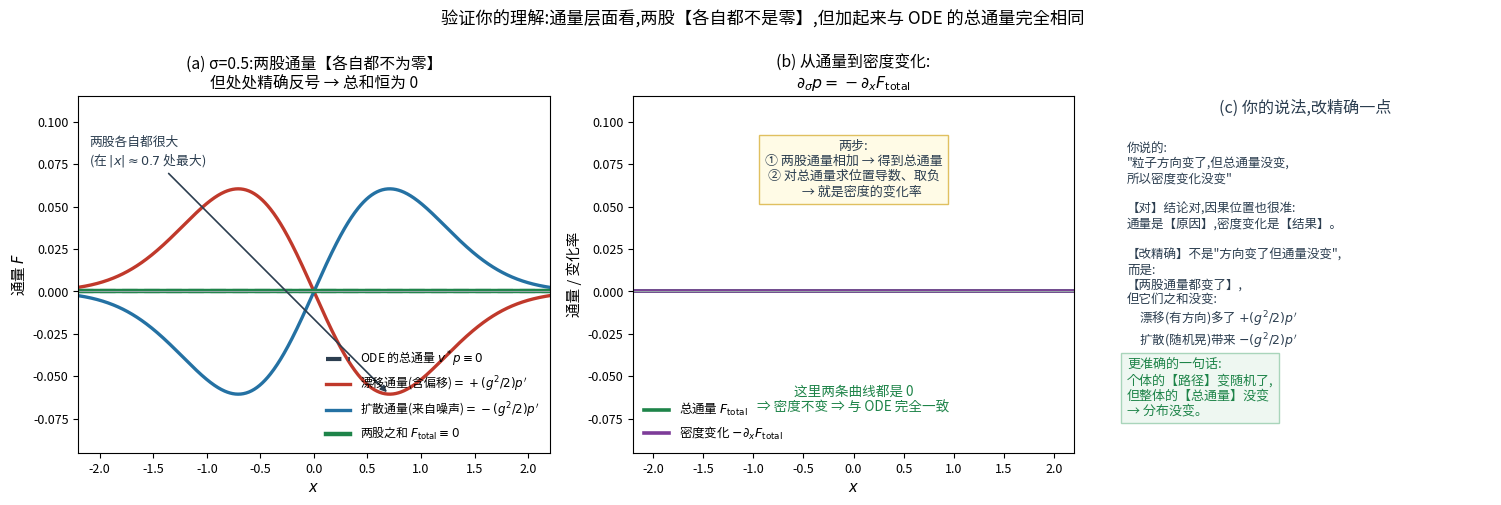

Write the Python code that produced this figure. (Note: this script raises an exception after producing the figure.)
r"""用户的理解验证:加噪声后"总通量没变",所以密度变化没变。

σ=0.5(高斯数据 V=0.5,此时 v*≡0,ODE 的密度本该完全不变)
  漂移通量(含偏移) = f·p = v*p + (g²/2)p'
  扩散通量(来自噪声) = −(g²/2)p'
  ────────────────────────────
  总通量 = v*p + (g²/2)p' − (g²/2)p' = v*p  ← 与 ODE 完全相同!

(a) 三条通量曲线:两股各自都很大,但处处反号,和恒为 0
(b) 从"总通量"到"密度变化":∂_σp = −∂_x F_total = 0
(c) 把用户的话改精确
"""
import matplotlib
matplotlib.use("Agg")
from matplotlib import font_manager
for _f in ["/System/Library/Fonts/Supplemental/Arial Unicode.ttf",
           "/System/Library/Fonts/STHeiti Medium.ttc"]:
    try:
        font_manager.fontManager.addfont(_f)
        matplotlib.rcParams["font.family"] = font_manager.FontProperties(fname=_f).get_name()
        break
    except Exception:
        continue
matplotlib.rcParams["axes.unicode_minus"] = False
import matplotlib.pyplot as plt
import numpy as np

RED, BLUE, GREEN, DARK, GREY, ORANGE = "#c0392b", "#2471a3", "#1e8449", "#2c3e50", "#95a5a6", "#b9770e"
RF = "/Users/kevin/code/lingbot-va/.claude/scratch/rf/"

V, NL = 0.5, 0.5
G2H = 0.5 * NL ** 2                       # g²/2 = 0.125
p = lambda x: np.exp(-x ** 2 / (2 * V)) / np.sqrt(2 * np.pi * V)
dp = lambda x: -x / V * p(x)
vstar = lambda x: 0.0 * x                 # σ=0.5 时 v*≡0(高斯数据)
F_ode = lambda x: vstar(x) * p(x)         # ODE 的通量
F_drift = lambda x: vstar(x) * p(x) + G2H * dp(x)     # 含偏移的漂移通量
F_diff = lambda x: -G2H * dp(x)                       # 噪声带来的扩散通量
F_tot = lambda x: F_drift(x) + F_diff(x)

fig = plt.figure(figsize=(15.2, 5.4), dpi=150)
xs = np.linspace(-2.2, 2.2, 700)

# ---------------- (a)
ax = fig.add_axes([0.05, 0.17, 0.31, 0.66])
ax.plot(xs, F_ode(xs), color=DARK, lw=3.0, ls="--", label="ODE 的总通量 $v^*p\\equiv0$")
ax.plot(xs, F_drift(xs), color=RED, lw=2.4, label="漂移通量(含偏移)$=+(g^2/2)p'$")
ax.plot(xs, F_diff(xs), color=BLUE, lw=2.4, label="扩散通量(来自噪声)$=-(g^2/2)p'$")
ax.plot(xs, F_tot(xs), color=GREEN, lw=3.2, label="两股之和 $F_{\\rm total}\\equiv0$")
ax.axhline(0, color=GREY, lw=0.8)
ax.annotate("两股各自都很大\n(在 $|x|\\approx0.7$ 处最大)", xy=(0.7, F_drift(0.7)),
            xytext=(-2.1, 0.075), fontsize=9.2, color=DARK,
            arrowprops=dict(arrowstyle="-|>", lw=1.2, color=DARK))
ax.set_xlim(-2.2, 2.2); ax.set_ylim(-0.095, 0.115)
ax.set_xlabel("$x$", fontsize=10.5); ax.set_ylabel("通量 $F$", fontsize=10.5)
ax.set_title("(a) σ=0.5:两股通量【各自都不为零】\n但处处精确反号 → 总和恒为 0", fontsize=11.3)
ax.legend(fontsize=8.6, frameon=False, loc="lower right")
ax.tick_params(labelsize=9)

# ---------------- (b)
ax2 = fig.add_axes([0.415, 0.17, 0.29, 0.66])
ax2.plot(xs, F_tot(xs), color=GREEN, lw=2.6, label="总通量 $F_{\\rm total}$")
ax2.plot(xs, -np.gradient(F_tot(xs), xs), color="#7d3c98", lw=2.6,
         label="密度变化 $-\\partial_x F_{\\rm total}$")
ax2.axhline(0, color=GREY, lw=0.8)
ax2.text(0.0, 0.055, "两步:\n① 两股通量相加 → 得到总通量\n② 对总通量求位置导数、取负\n　 → 就是密度的变化率",
         fontsize=9.4, color=DARK, ha="center", va="bottom",
         bbox=dict(fc="#fffbe6", ec="#e0c060"))
ax2.text(0.0, -0.055, "这里两条曲线都是 0\n⇒ 密度不变 ⇒ 与 ODE 完全一致", fontsize=9.8, color=GREEN,
         ha="center", va="top")
ax2.set_xlim(-2.2, 2.2); ax2.set_ylim(-0.095, 0.115)
ax2.set_xlabel("$x$", fontsize=10.5); ax2.set_ylabel("通量 / 变化率", fontsize=10.5)
ax2.set_title("(b) 从通量到密度变化:\n$\\partial_\\sigma p=-\\partial_x F_{\\rm total}$", fontsize=11.3)
ax2.legend(fontsize=9, frameon=False, loc="lower left")
ax2.tick_params(labelsize=9)

# ---------------- (c)
ax3 = fig.add_axes([0.735, 0.17, 0.245, 0.66]); ax3.axis("off")
ax3.text(0.5, 0.99, "(c) 你的说法,改精确一点", ha="center", va="top", fontsize=11.6, color=DARK)
ax3.text(0.02, 0.87,
         "你说的:\n\"粒子方向变了,但总通量没变,\n所以密度变化没变\"\n\n"
         "【对】结论对,因果位置也很准:\n"
         "通量是【原因】,密度变化是【结果】。\n\n"
         "【改精确】不是\"方向变了但通量没变\",\n而是:\n"
         "【两股通量都变了】,\n但它们之和没变:\n"
         "　漂移(有方向)多了 $+(g^2/2)p'$\n"
         "　扩散(随机晃)带来 $-(g^2/2)p'$",
         fontsize=9.0, color=DARK, va="top")
ax3.text(0.02, 0.10,
         "更准确的一句话:\n个体的【路径】变随机了,\n但整体的【总通量】没变\n→ 分布没变。",
         fontsize=9.4, color=GREEN, va="bottom", bbox=dict(fc="#eef7f1", ec="#a9d5bb"))

fig.suptitle("验证你的理解:通量层面看,两股【各自都不是零】,但加起来与 ODE 的总通量完全相同", fontsize=12.4, y=0.99)
fig.savefig(RF + "fg_flux_total.png", bbox_inches="tight")
print("σ=0.5, v*≡0, g²/2=0.125")
for x0 in [0.0, 0.7, 1.0, 1.6]:
    print(f"  x={x0}: ODE通量={F_ode(x0):+.4f}  漂移通量={F_drift(x0):+.4f}  "
          f"扩散通量={F_diff(x0):+.4f}  总和={F_tot(x0):+.4f}")
print("wrote", RF + "fg_flux_total.png")
